Run: headless pygame with SDL's dummy video driver; simulated clock (each Clock.tick advances the game by its frame time, no real sleeping); random seed 0; keys injected as events and as key.get_pressed() state; no mouse input.
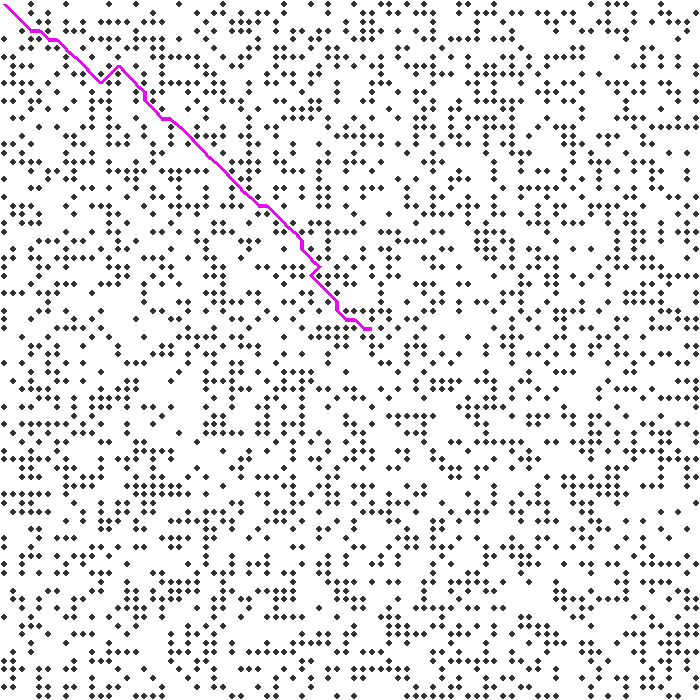
Frame 1 of 1 · flips 1–60 · no input

The pygame program that drew these frames:

import pygame
from sys import exit
from math import sqrt
from random import random

FPS = 30
SIZE = W, H = (700, 700)
GREY = (51, 51, 51)
WHITE = (255, 255, 255)
BLACK = (0, 0, 0)
BLUE = (12, 12, 244)
GREEN = (32, 240, 35)
MAGENTA = (230, 12, 240)
cols = 80
rows = 80
c_width = W / cols
c_height = H / rows


def heuristic(a, b):
    d = sqrt((a.i - b.i) ** 2 + (a.j - b.j) ** 2)
    # d = abs(a.i - b.i) + abs(a.j - b.j)
    return d


def index(i, j):
    return j + i * cols


class Cell:
    def __init__(self, i, j):
        self.i = i
        self.j = j
        self.f = 0
        self.g = 0
        self.h = 0
        self.neighbors = []
        self.prev = None
        self.wall = False
        self.wall = random() < 0.4
        if self.wall:
            self.col = GREY
        else:
            self.col = WHITE

    def show(self, screen):
        pygame.draw.circle(screen, self.col, \
                           (round(self.j * c_width + c_width / 2), \
                            round(self.i * c_height + c_height / 2)), 3)

    def addNeighbors(self, grid):
        i = self.i
        j = self.j
        if i - 1 >= 0:
            self.neighbors.append(grid[index(i - 1, j)])
        if i + 1 < cols:
            self.neighbors.append(grid[index(i + 1, j)])
        if j - 1 >= 0:
            self.neighbors.append(grid[index(i, j - 1)])
        if j + 1 < rows:
            self.neighbors.append(grid[index(i, j + 1)])
        if i - 1 >= 0 and j - 1 >= 0:
            self.neighbors.append(grid[index(i - 1, j - 1)])
        if i - 1 >= 0 and j + 1 < rows:
            self.neighbors.append(grid[index(i - 1, j + 1)])
        if i + 1 < cols and j - 1 >= 0:
            self.neighbors.append(grid[index(i + 1, j - 1)])
        if i + 1 < cols and j + 1 < rows:
            self.neighbors.append(grid[index(i + 1, j + 1)])


def run():
    pygame.init()
    pygame.display.set_caption("A*")
    screen = pygame.display.set_mode(SIZE)
    clock = pygame.time.Clock()

    grid = []
    openSet = []
    closedSet = []
    path = []

    for i in range(rows):
        for j in range(cols):
            grid.append(Cell(i, j))

    for el in grid:
        el.addNeighbors(grid)

    start = grid[0]
    end = grid[len(grid) - 1]

    start.wall = False
    start.col = WHITE
    end.wall = False
    end.col = WHITE

    openSet.append(start)

    while 1:
        clock.tick(FPS)

        for event in pygame.event.get():
            if event.type == pygame.QUIT:
                pygame.quit()
                exit()

        if len(openSet) > 0:
            winner = 0
            for i in range(len(openSet)):
                if openSet[i].f < openSet[winner].f:
                    winner = i

            curr = openSet[winner]

            if curr == end:
                print("END")
                break

            closedSet.append(curr)
            openSet.remove(curr)

            for n in curr.neighbors:
                newPath = False
                if not n in closedSet and not n.wall:
                    temp = curr.g + 1
                    if n in openSet:
                        if temp < n.g:
                            n.g = temp
                            newPath = True
                    else:
                        n.g = temp
                        newPath = True
                        openSet.append(n)

                    if newPath:
                        n.h = heuristic(n, end)
                        n.f = n.g + n.h
                        n.prev = curr
        else:
            print("NO SOLUTION")
            break

        path.clear()
        temp = curr
        path.append(temp)
        while temp.prev != None:
            path.append(temp.prev)
            temp = temp.prev

        coords = []
        for el in path:
            x = el.j * c_height + c_height / 2
            y = el.i * c_width + c_width / 2
            coords.append([x, y])

        screen.fill(WHITE)
        for cell in grid:
            cell.show(screen)
        for i in range(len(coords) - 1):
            pygame.draw.line(screen, MAGENTA, \
                             coords[i], coords[i + 1], 4)

        pygame.display.update()


if __name__ == "__main__":
    run()
